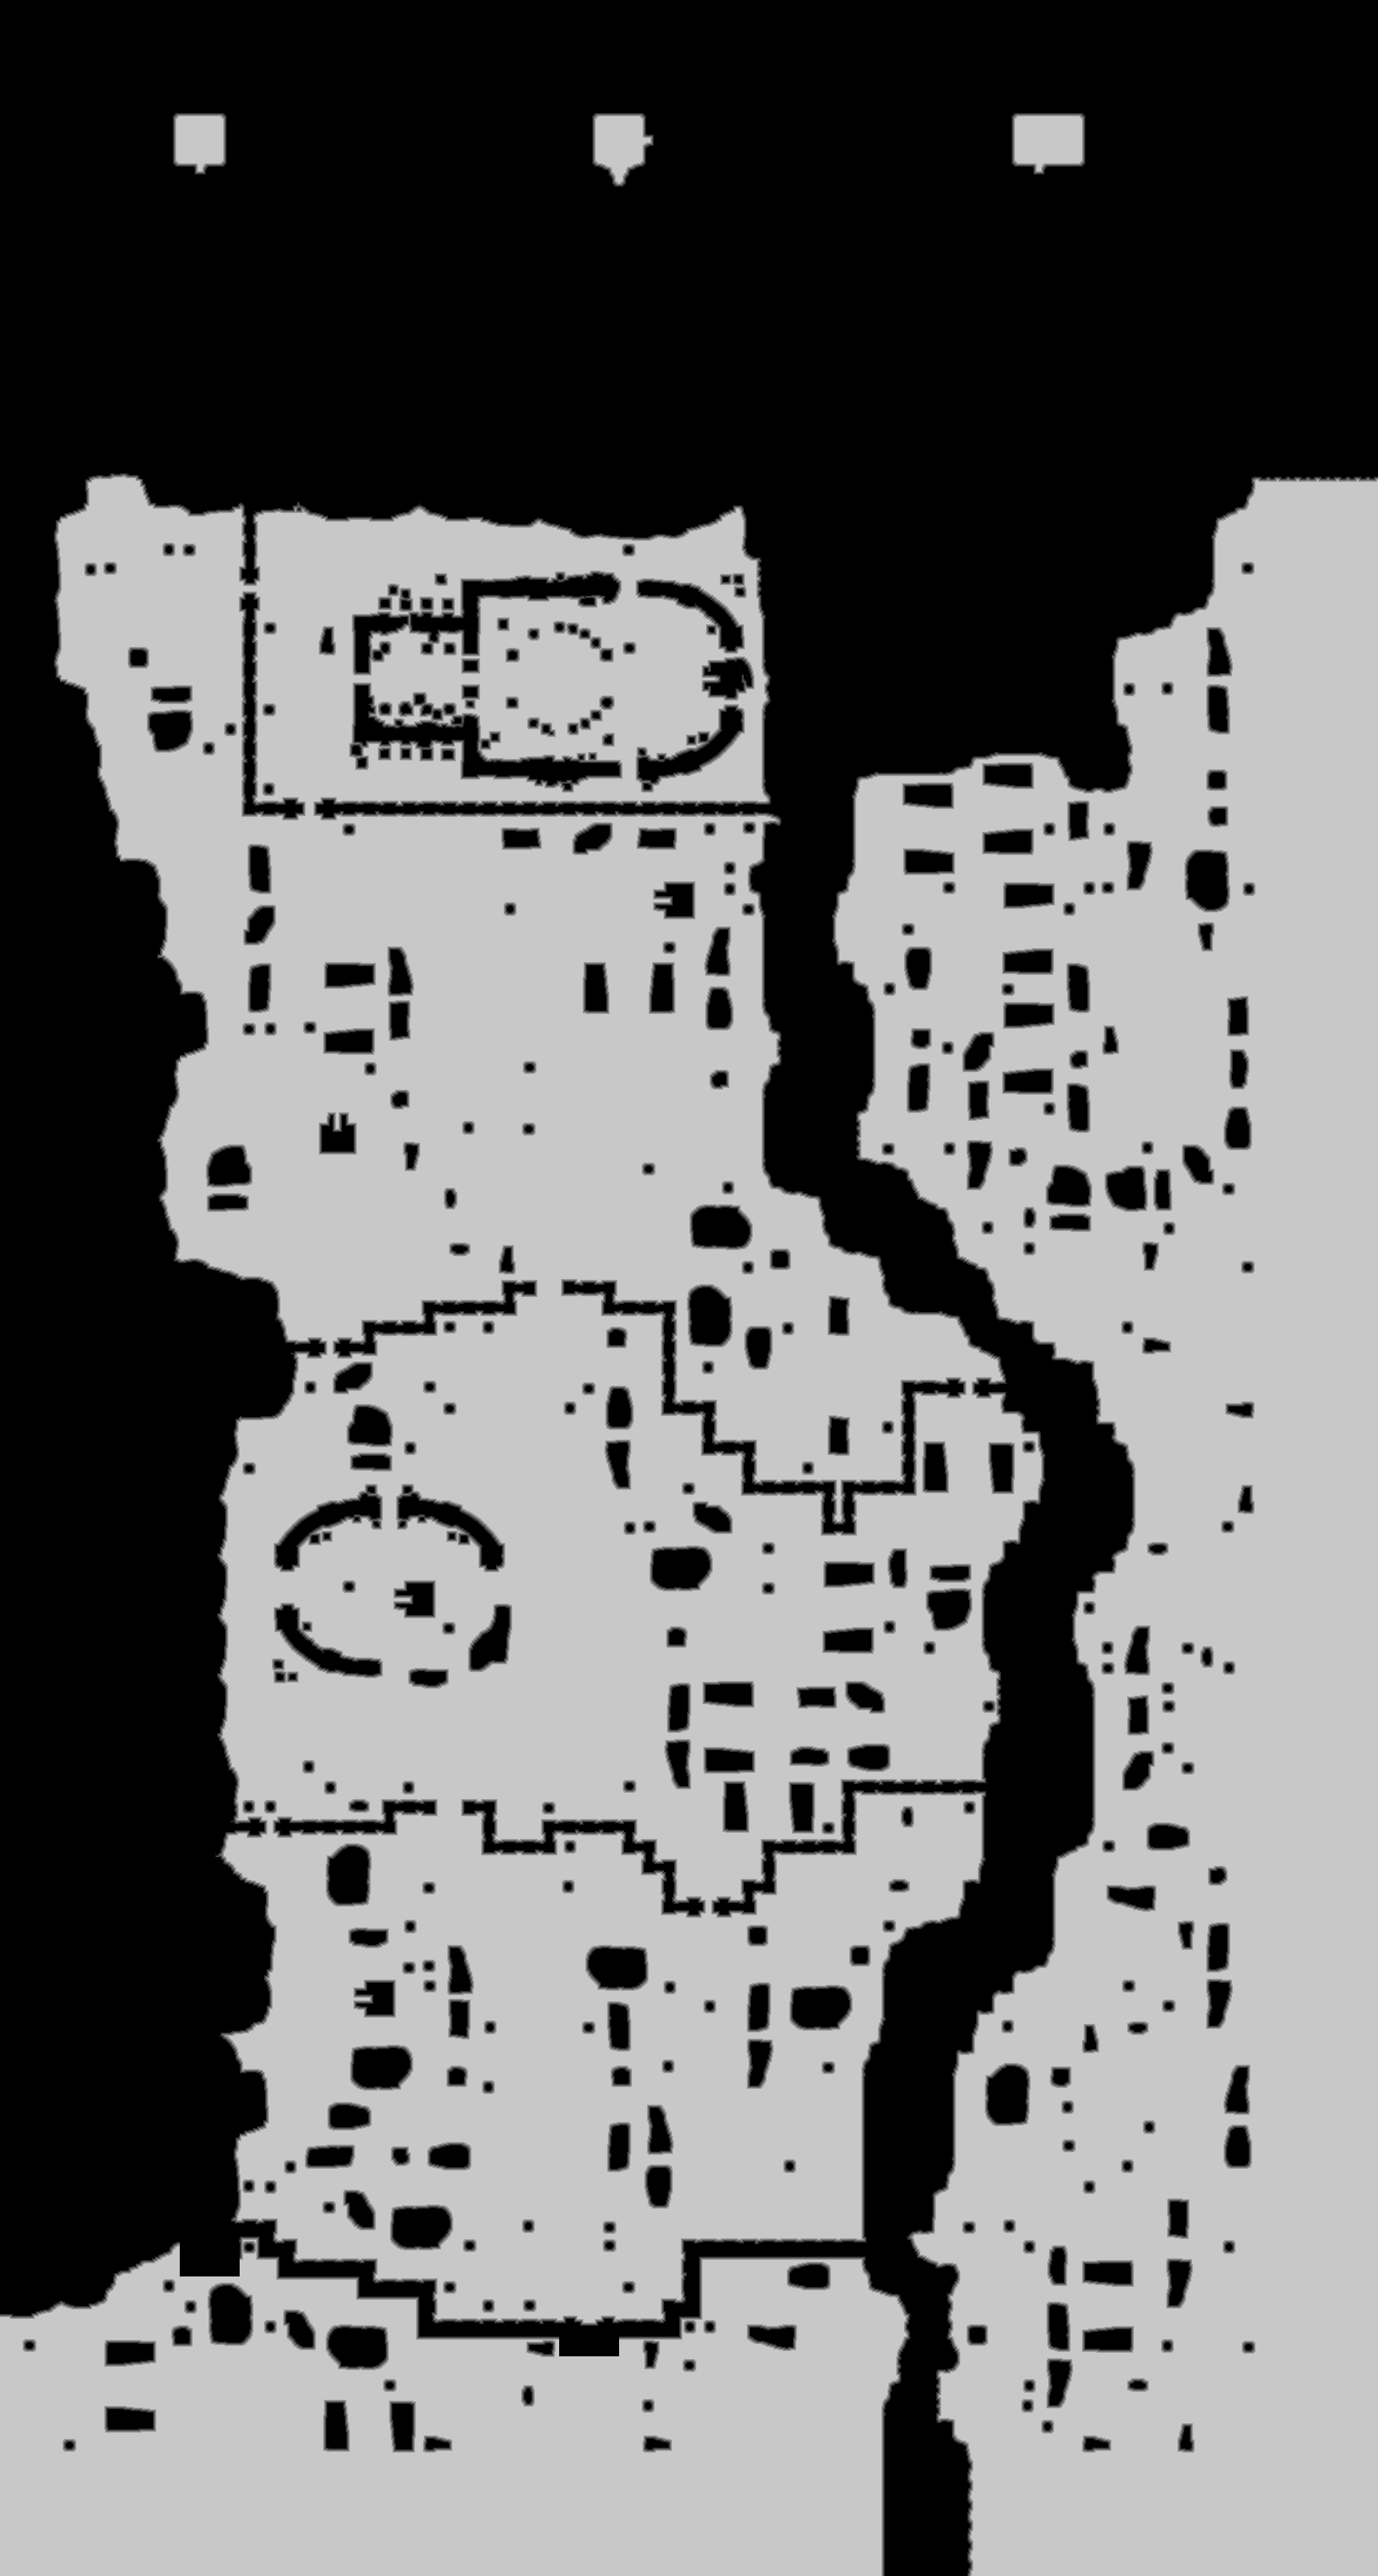

The data file committed next to this chart (first rows):
source	tdt_hull melee
truth	truth_420cdf77bf0.tsv
width	1587
height	2967
nibble	0	1948990
nibble	1	57565
nibble	2	60628
nibble	3	63097
nibble	4	65241
nibble	5	2513108
